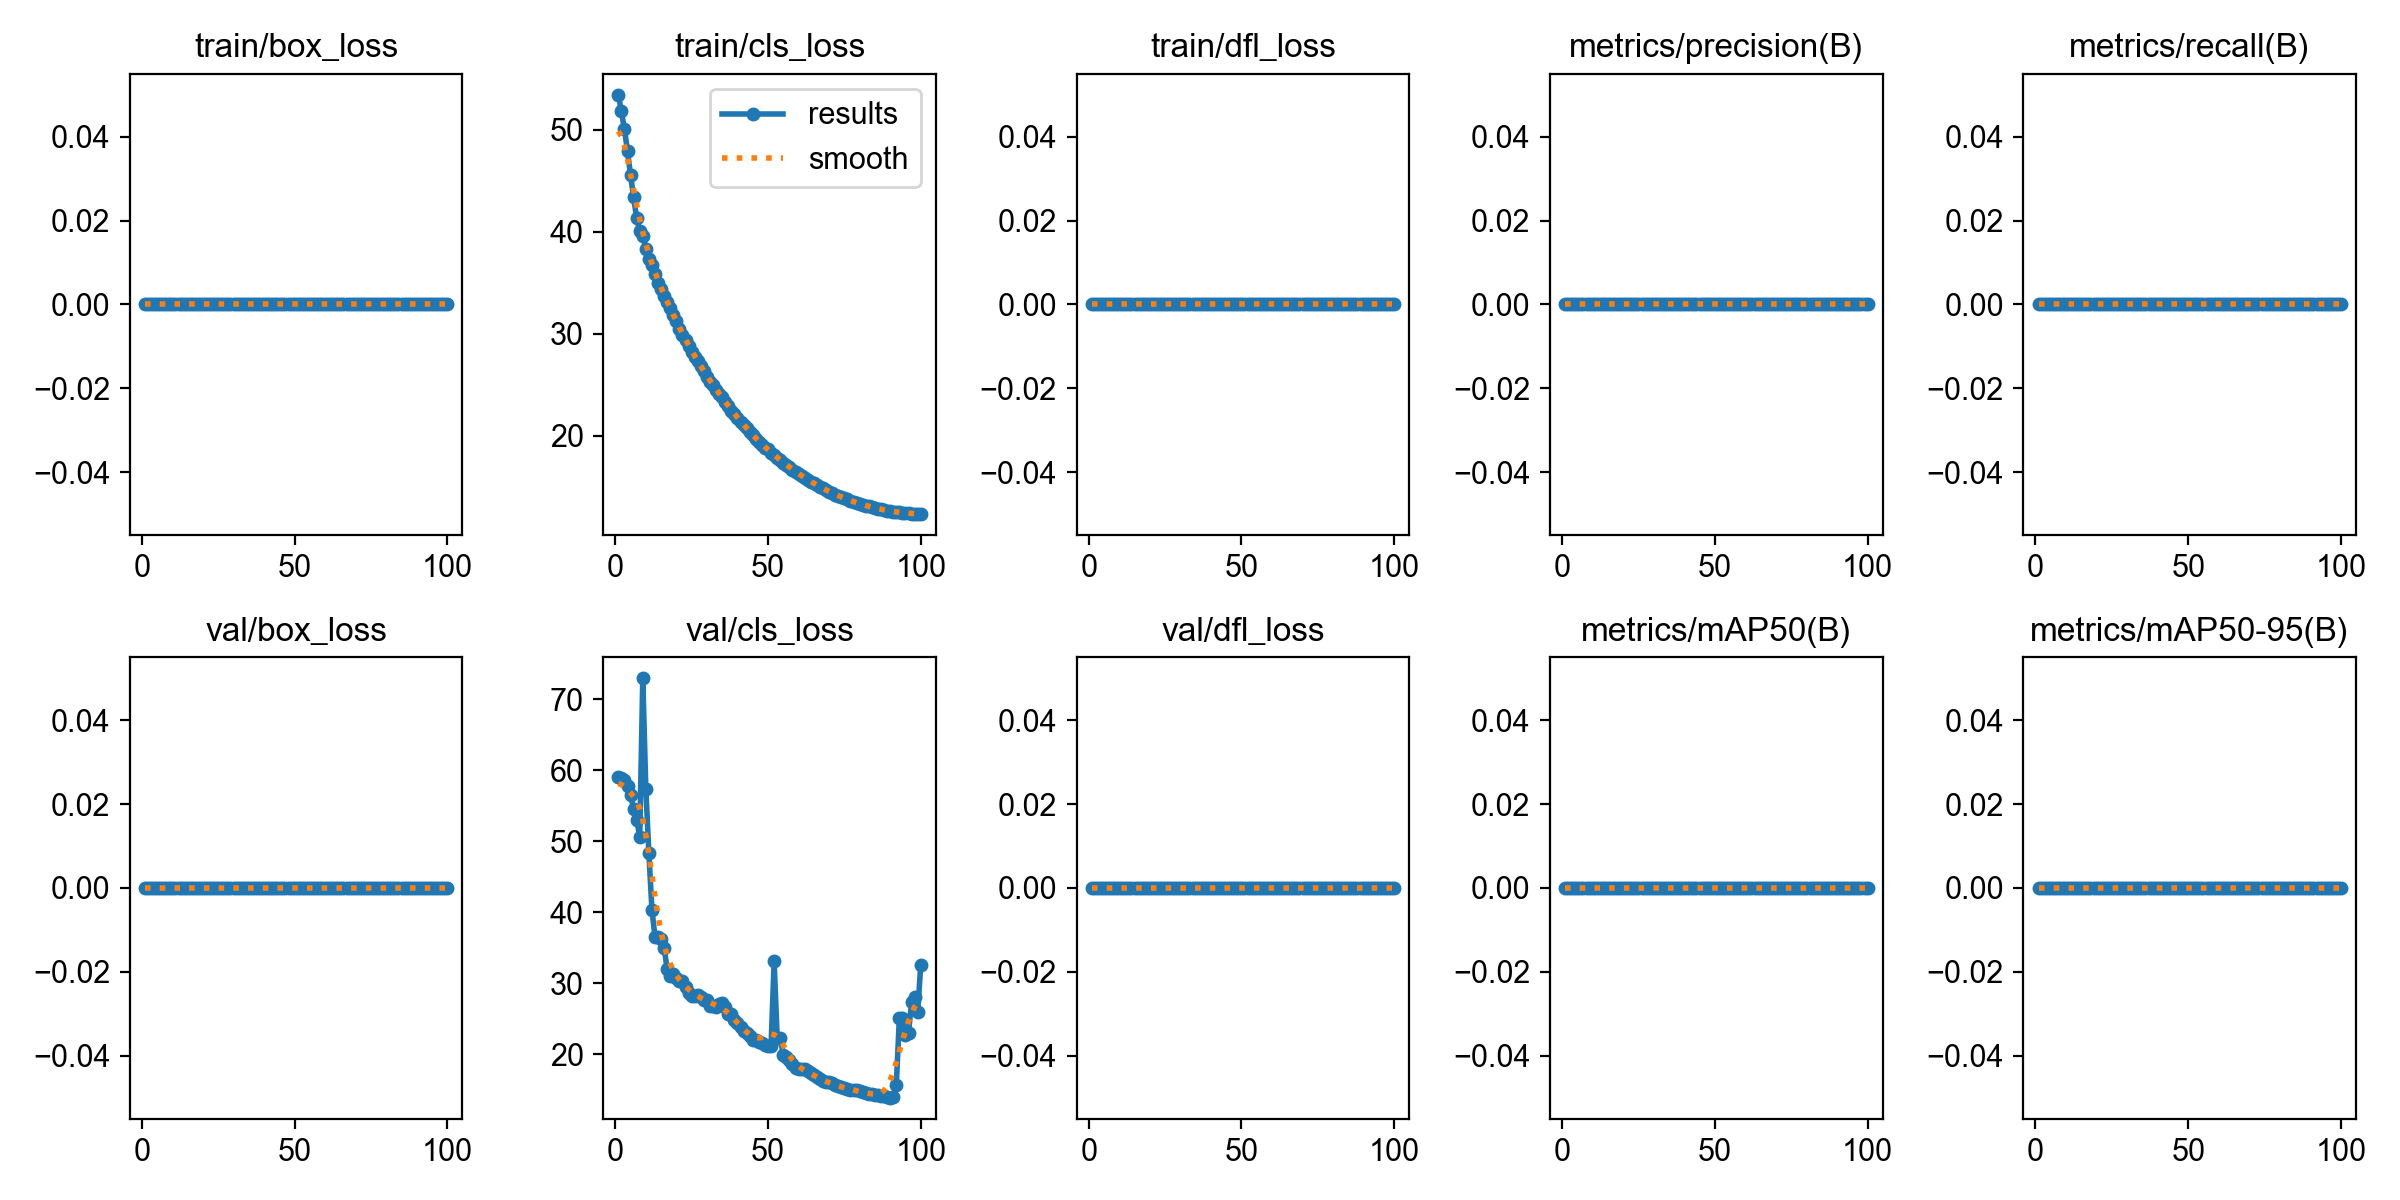

The data file committed next to this chart (first rows):
epoch, time, train/box_loss, train/cls_loss, train/dfl_loss, metrics/precision(B), metrics/recall(B), metrics/mAP50(B), metrics/mAP50-95(B), val/box_loss, val/cls_loss, val/dfl_loss, lr/pg0, lr/pg1, lr/pg2
1, 4.072, 0, 53.42, 0, 0, 0, 0, 0, 0, 59.08, 0, 0.0001, 0.0001, 0.0001
2, 6.891, 0, 51.79, 0, 0, 0, 0, 0, 0, 58.86, 0, 0.0002146, 0.0002146, 0.0002146
3, 9.308, 0, 50.07, 0, 0, 0, 0, 0, 0, 58.66, 0, 0.0003268, 0.0003268, 0.0003268
4, 11.79, 0, 47.9, 0, 0, 0, 0, 0, 0, 57.8, 0, 0.0004367, 0.0004367, 0.0004367
5, 14.35, 0, 45.55, 0, 0, 0, 0, 0, 0, 56.55, 0, 0.0005443, 0.0005443, 0.0005443
6, 16.88, 0, 43.37, 0, 0, 0, 0, 0, 0, 54.47, 0, 0.0006496, 0.0006496, 0.0006496
7, 19.47, 0, 41.33, 0, 0, 0, 0, 0, 0, 53.04, 0, 0.0007526, 0.0007526, 0.0007526
8, 22.08, 0, 40.07, 0, 0, 0, 0, 0, 0, 50.62, 0, 0.0008533, 0.0008533, 0.0008533
9, 24.75, 0, 39.63, 0, 0, 0, 0, 0, 0, 72.91, 0, 0.0009517, 0.0009517, 0.0009517
10, 27.42, 0, 38.33, 0, 0, 0, 0, 0, 0, 57.34, 0, 0.001048, 0.001048, 0.001048
11, 30.01, 0, 37.36, 0, 0, 0, 0, 0, 0, 48.26, 0, 0.001141, 0.001141, 0.001141
12, 32.57, 0, 36.73, 0, 0, 0, 0, 0, 0, 40.35, 0, 0.001233, 0.001233, 0.001233
13, 35.2, 0, 35.85, 0, 0, 0, 0, 0, 0, 36.52, 0, 0.001322, 0.001322, 0.001322
14, 37.59, 0, 35.02, 0, 0, 0, 0, 0, 0, 36.52, 0, 0.001409, 0.001409, 0.001409
15, 40.2, 0, 34.41, 0, 0, 0, 0, 0, 0, 36.22, 0, 0.001436, 0.001436, 0.001436
16, 42.82, 0, 33.69, 0, 0, 0, 0, 0, 0, 34.92, 0, 0.001419, 0.001419, 0.001419
17, 45.44, 0, 33.12, 0, 0, 0, 0, 0, 0, 31.98, 0, 0.001403, 0.001403, 0.001403
18, 48, 0, 32.49, 0, 0, 0, 0, 0, 0, 31.09, 0, 0.001386, 0.001386, 0.001386
19, 50.47, 0, 31.86, 0, 0, 0, 0, 0, 0, 31.26, 0, 0.00137, 0.00137, 0.00137
20, 52.95, 0, 31.23, 0, 0, 0, 0, 0, 0, 30.68, 0, 0.001353, 0.001353, 0.001353
21, 55.46, 0, 30.5, 0, 0, 0, 0, 0, 0, 30.31, 0, 0.001337, 0.001337, 0.001337
22, 57.82, 0, 29.91, 0, 0, 0, 0, 0, 0, 30.31, 0, 0.00132, 0.00132, 0.00132
23, 60.34, 0, 29.38, 0, 0, 0, 0, 0, 0, 29.46, 0, 0.001304, 0.001304, 0.001304
24, 62.77, 0, 28.82, 0, 0, 0, 0, 0, 0, 28.68, 0, 0.001287, 0.001287, 0.001287
25, 65.28, 0, 28.27, 0, 0, 0, 0, 0, 0, 28.21, 0, 0.001271, 0.001271, 0.001271
26, 67.65, 0, 27.73, 0, 0, 0, 0, 0, 0, 28.19, 0, 0.001254, 0.001254, 0.001254
27, 70.08, 0, 27.32, 0, 0, 0, 0, 0, 0, 28.28, 0, 0.001238, 0.001238, 0.001238
28, 72.57, 0, 26.81, 0, 0, 0, 0, 0, 0, 28.12, 0, 0.001221, 0.001221, 0.001221
29, 75.03, 0, 26.34, 0, 0, 0, 0, 0, 0, 27.65, 0, 0.001205, 0.001205, 0.001205
30, 77.4, 0, 25.73, 0, 0, 0, 0, 0, 0, 27.65, 0, 0.001188, 0.001188, 0.001188
31, 79.86, 0, 25.32, 0, 0, 0, 0, 0, 0, 26.85, 0, 0.001172, 0.001172, 0.001172
32, 82.22, 0, 25.03, 0, 0, 0, 0, 0, 0, 26.77, 0, 0.001155, 0.001155, 0.001155
33, 84.6, 0, 24.53, 0, 0, 0, 0, 0, 0, 26.71, 0, 0.001139, 0.001139, 0.001139
34, 86.98, 0, 24.13, 0, 0, 0, 0, 0, 0, 27.12, 0, 0.001122, 0.001122, 0.001122
35, 89.34, 0, 23.77, 0, 0, 0, 0, 0, 0, 27.24, 0, 0.001106, 0.001106, 0.001106
36, 91.68, 0, 23.36, 0, 0, 0, 0, 0, 0, 26.64, 0, 0.001089, 0.001089, 0.001089
37, 94.06, 0, 22.92, 0, 0, 0, 0, 0, 0, 25.7, 0, 0.001073, 0.001073, 0.001073
38, 96.4, 0, 22.49, 0, 0, 0, 0, 0, 0, 25.7, 0, 0.001056, 0.001056, 0.001056
39, 98.76, 0, 22.12, 0, 0, 0, 0, 0, 0, 24.88, 0, 0.00104, 0.00104, 0.00104
40, 101.2, 0, 21.78, 0, 0, 0, 0, 0, 0, 24.39, 0, 0.001023, 0.001023, 0.001023
41, 103.6, 0, 21.39, 0, 0, 0, 0, 0, 0, 23.87, 0, 0.001007, 0.001007, 0.001007
42, 105.9, 0, 21.07, 0, 0, 0, 0, 0, 0, 23.3, 0, 0.0009904, 0.0009904, 0.0009904
43, 108.3, 0, 20.76, 0, 0, 0, 0, 0, 0, 22.96, 0, 0.0009739, 0.0009739, 0.0009739
44, 110.6, 0, 20.43, 0, 0, 0, 0, 0, 0, 22.55, 0, 0.0009574, 0.0009574, 0.0009574
45, 113, 0, 20.08, 0, 0, 0, 0, 0, 0, 22.05, 0, 0.0009409, 0.0009409, 0.0009409
46, 115.5, 0, 19.69, 0, 0, 0, 0, 0, 0, 22.05, 0, 0.0009244, 0.0009244, 0.0009244
47, 117.9, 0, 19.39, 0, 0, 0, 0, 0, 0, 21.68, 0, 0.0009078, 0.0009078, 0.0009078
48, 120.4, 0, 19.11, 0, 0, 0, 0, 0, 0, 21.55, 0, 0.0008913, 0.0008913, 0.0008913
49, 122.8, 0, 18.86, 0, 0, 0, 0, 0, 0, 21.31, 0, 0.0008748, 0.0008748, 0.0008748
50, 125.1, 0, 18.75, 0, 0, 0, 0, 0, 0, 21.16, 0, 0.0008583, 0.0008583, 0.0008583
51, 127.5, 0, 18.35, 0, 0, 0, 0, 0, 0, 21.2, 0, 0.0008418, 0.0008418, 0.0008418
52, 130, 0, 18.12, 0, 0, 0, 0, 0, 0, 33.09, 0, 0.0008253, 0.0008253, 0.0008253
53, 132.7, 0, 17.86, 0, 0, 0, 0, 0, 0, 22.34, 0, 0.0008088, 0.0008088, 0.0008088
54, 135.3, 0, 17.6, 0, 0, 0, 0, 0, 0, 22.34, 0, 0.0007923, 0.0007923, 0.0007923
55, 137.8, 0, 17.36, 0, 0, 0, 0, 0, 0, 19.92, 0, 0.0007758, 0.0007758, 0.0007758
56, 140.3, 0, 17.17, 0, 0, 0, 0, 0, 0, 19.66, 0, 0.0007593, 0.0007593, 0.0007593
57, 142.8, 0, 16.94, 0, 0, 0, 0, 0, 0, 19.2, 0, 0.0007428, 0.0007428, 0.0007428
58, 145.2, 0, 16.7, 0, 0, 0, 0, 0, 0, 18.57, 0, 0.0007263, 0.0007263, 0.0007263
59, 147.6, 0, 16.52, 0, 0, 0, 0, 0, 0, 18.13, 0, 0.0007098, 0.0007098, 0.0007098
60, 150.1, 0, 16.3, 0, 0, 0, 0, 0, 0, 17.97, 0, 0.0006933, 0.0006933, 0.0006933
... 40 more rows
